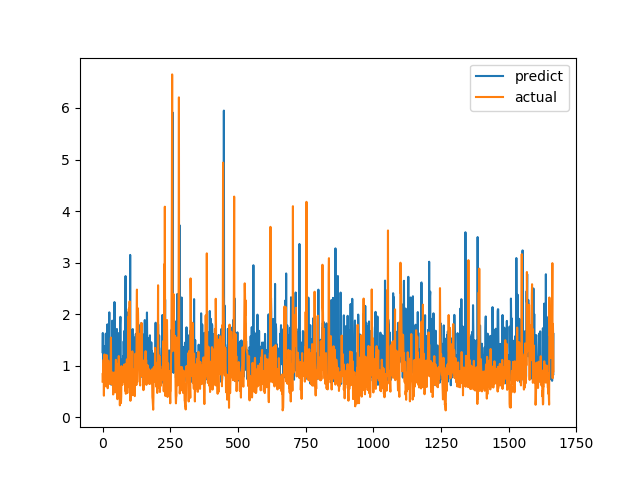

Source data for this figure (header and first rows):
predict, actual
1.262, 0.6915
1.635, 0.8558
1.054, 0.7094
1.182, 1.015
0.995, 1.116
1.039, 0.4183
0.7164, 1.002
0.7806, 1.219
1.374, 1.143
1.25, 0.6528
0.8535, 0.6747
1.102, 0.601
1.622, 0.6695
1.105, 0.6538
1.026, 0.7814
1.328, 1.206
1.229, 0.8469
1.227, 0.8286
1.802, 0.6482
0.9355, 0.5624
0.7728, 0.7183
0.8582, 1.1
0.8756, 0.9542
1.313, 0.729
1.447, 0.6694
2.036, 0.8631
0.928, 0.6465
1.205, 0.8223
0.7401, 0.9236
1.475, 0.8301
1.162, 1.067
1.376, 1.546
0.6321, 0.6827
0.7937, 0.6386
1.262, 0.6464
1.359, 0.6881
1.874, 0.7274
0.8892, 0.65
1.425, 0.8694
0.7823, 0.4409
0.6709, 0.4519
0.6998, 0.7575
0.7936, 0.4952
0.9819, 0.6851
2.235, 0.7244
1.086, 0.8654
1.072, 0.74
1.21, 0.8071
1.065, 0.8204
1.007, 1.114
1.577, 1.109
0.6983, 0.4751
0.8454, 1.039
1.713, 0.9458
0.9721, 0.7878
1.537, 0.3505
1.191, 0.9368
1.606, 0.9868
1.09, 0.647
1.16, 1.03
... 1,606 more rows
